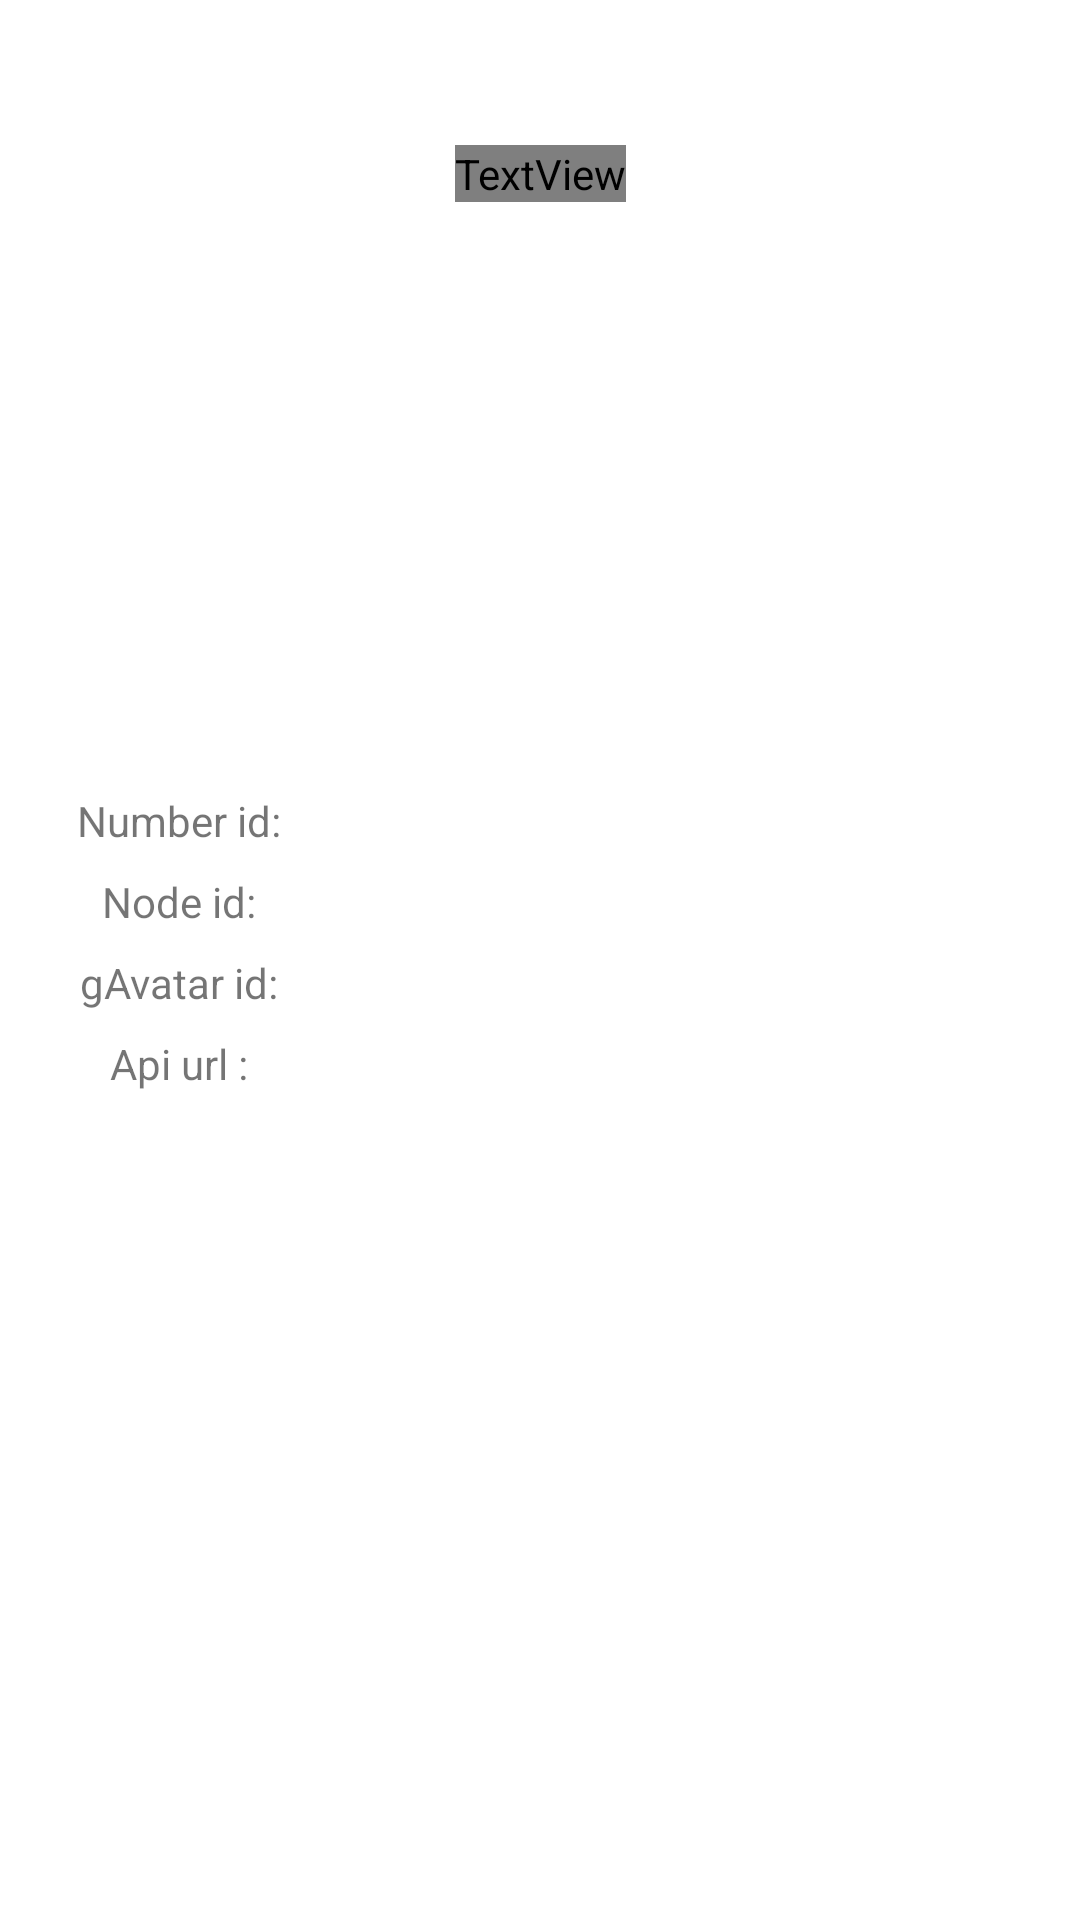

Layout XML and referenced resources for this Android screen:
<!-- AndroidManifest.xml: application theme Theme.ViperDesignChallenge -->
<!-- res/layout/fragment_detail.xml -->
<?xml version="1.0" encoding="utf-8"?>
<androidx.constraintlayout.widget.ConstraintLayout xmlns:android="http://schemas.android.com/apk/res/android"
    xmlns:app="http://schemas.android.com/apk/res-auto"
    xmlns:tools="http://schemas.android.com/tools"
    android:layout_width="match_parent"
    android:layout_height="match_parent">

    <TextView
        android:id="@+id/login"
        android:layout_width="wrap_content"
        android:layout_height="wrap_content"
        android:layout_margin="8dp"
        android:textSize="18sp"
        app:layout_constraintEnd_toEndOf="parent"
        app:layout_constraintStart_toStartOf="parent"
        app:layout_constraintTop_toBottomOf="@+id/pic"
        tools:text="login name" />

    <TextView
        android:id="@+id/id"
        android:layout_width="wrap_content"
        android:layout_height="wrap_content"
        android:layout_marginTop="8dp"
        app:layout_constraintStart_toStartOf="@+id/guideline2"
        app:layout_constraintTop_toTopOf="@+id/guideline"
        tools:text="number id" />

    <TextView
        android:id="@+id/textView"
        android:layout_width="wrap_content"
        android:layout_height="wrap_content"
        android:layout_marginTop="8dp"
        android:text="Number id: "
        app:layout_constraintEnd_toStartOf="@+id/id"
        app:layout_constraintStart_toStartOf="parent"
        app:layout_constraintTop_toTopOf="@+id/guideline" />

    <TextView
        android:id="@+id/node_id"
        android:layout_width="wrap_content"
        android:layout_height="wrap_content"
        android:layout_marginTop="8dp"
        app:layout_constraintStart_toStartOf="@+id/guideline2"
        app:layout_constraintTop_toBottomOf="@+id/id"
        tools:text="node id" />

    
    
    
    
    
    
    
    
    

    <TextView
        android:id="@+id/textView2"
        android:layout_width="wrap_content"
        android:layout_height="wrap_content"
        android:layout_marginTop="8dp"
        android:text="Node id: "
        app:layout_constraintEnd_toStartOf="@+id/id"
        app:layout_constraintStart_toStartOf="parent"
        app:layout_constraintTop_toBottomOf="@+id/textView" />

    <TextView
        android:id="@+id/gavatar_id"
        android:layout_width="wrap_content"
        android:layout_height="wrap_content"
        android:layout_marginTop="8dp"
        app:layout_constraintStart_toStartOf="@+id/guideline2"
        app:layout_constraintTop_toBottomOf="@+id/node_id"
        tools:text="some other bs" />

    <TextView
        android:id="@+id/textView3"
        android:layout_width="wrap_content"
        android:layout_height="wrap_content"
        android:layout_marginTop="8dp"
        android:text="gAvatar id: "
        app:layout_constraintEnd_toStartOf="@+id/id"
        app:layout_constraintStart_toStartOf="parent"
        app:layout_constraintTop_toBottomOf="@+id/textView2" />


    <TextView
        android:id="@+id/url"
        android:layout_width="wrap_content"
        android:layout_height="wrap_content"
        android:layout_marginTop="8dp"
        app:layout_constraintStart_toStartOf="@+id/guideline2"
        app:layout_constraintTop_toBottomOf="@+id/gavatar_id"
        tools:text="api url" />

    <TextView
        android:layout_width="wrap_content"
        android:layout_height="wrap_content"
        android:text="Api url : "
        android:layout_marginTop="8dp"
        app:layout_constraintEnd_toStartOf="@+id/id"
        app:layout_constraintStart_toStartOf="parent"
        app:layout_constraintTop_toBottomOf="@+id/textView3" />

    <TextView
        android:id="@+id/html_url"
        android:layout_width="wrap_content"
        android:layout_height="wrap_content"
        android:layout_margin="8dp"
        android:textColor="@color/blue"
        app:layout_constraintEnd_toEndOf="parent"
        app:layout_constraintStart_toStartOf="parent"
        app:layout_constraintTop_toBottomOf="@+id/login"
        tools:text="actual url" />

    <ImageView
        android:id="@+id/pic"
        android:layout_width="wrap_content"
        android:layout_height="wrap_content"
        android:layout_margin="8dp"
        app:layout_constraintEnd_toEndOf="parent"
        app:layout_constraintStart_toStartOf="parent"
        app:layout_constraintTop_toTopOf="parent"
        tools:src="@tools:sample/avatars" />

    <androidx.constraintlayout.widget.Guideline
        android:id="@+id/guideline"
        android:layout_width="wrap_content"
        android:layout_height="wrap_content"
        android:orientation="horizontal"
        app:layout_constraintGuide_percent=".4" />

    <androidx.constraintlayout.widget.Guideline
        android:id="@+id/guideline2"
        android:layout_width="wrap_content"
        android:layout_height="wrap_content"
        android:orientation="vertical"
        app:layout_constraintGuide_percent=".34" />

</androidx.constraintlayout.widget.ConstraintLayout>
<!-- resources referenced by this layout -->
<resources>
  <style name="Theme.ViperDesignChallenge" parent="Theme.MaterialComponents.DayNight.DarkActionBar">
          
          <item name="colorPrimary">@color/purple_500</item>
          <item name="colorPrimaryVariant">@color/purple_700</item>
          <item name="colorOnPrimary">@color/white</item>
          
          <item name="colorSecondary">@color/teal_200</item>
          <item name="colorSecondaryVariant">@color/teal_700</item>
          <item name="colorOnSecondary">@color/black</item>
          
          <item name="android:statusBarColor" tools:targetApi="l">?attr/colorPrimaryVariant</item>
          
      </style>
  <!-- not gathered from this repository: default colours our renderer supplied (Android Studio template values) -->
  <color name="purple_500">#FF6200EE</color>
  <color name="purple_700">#FF3700B3</color>
  <color name="teal_200">#FF03DAC5</color>
  <color name="teal_700">#FF018786</color>
  <color name="black">#FF000000</color>
  <color name="white">#FFFFFFFF</color>
</resources>
